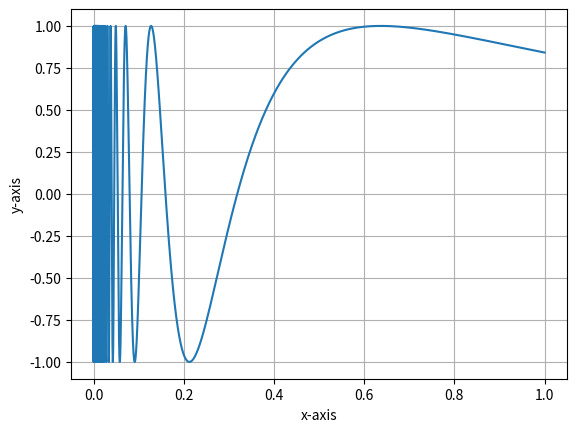

Recreate this plot in Python.
import matplotlib.pyplot as plt
import numpy as np

x=np.arange(0,1,0.000001)
y=np.sin(1/x)

plt.xlabel("x-axis")
plt.ylabel("y-axis")

plt.plot(x,y)
plt.grid()
plt.show()
